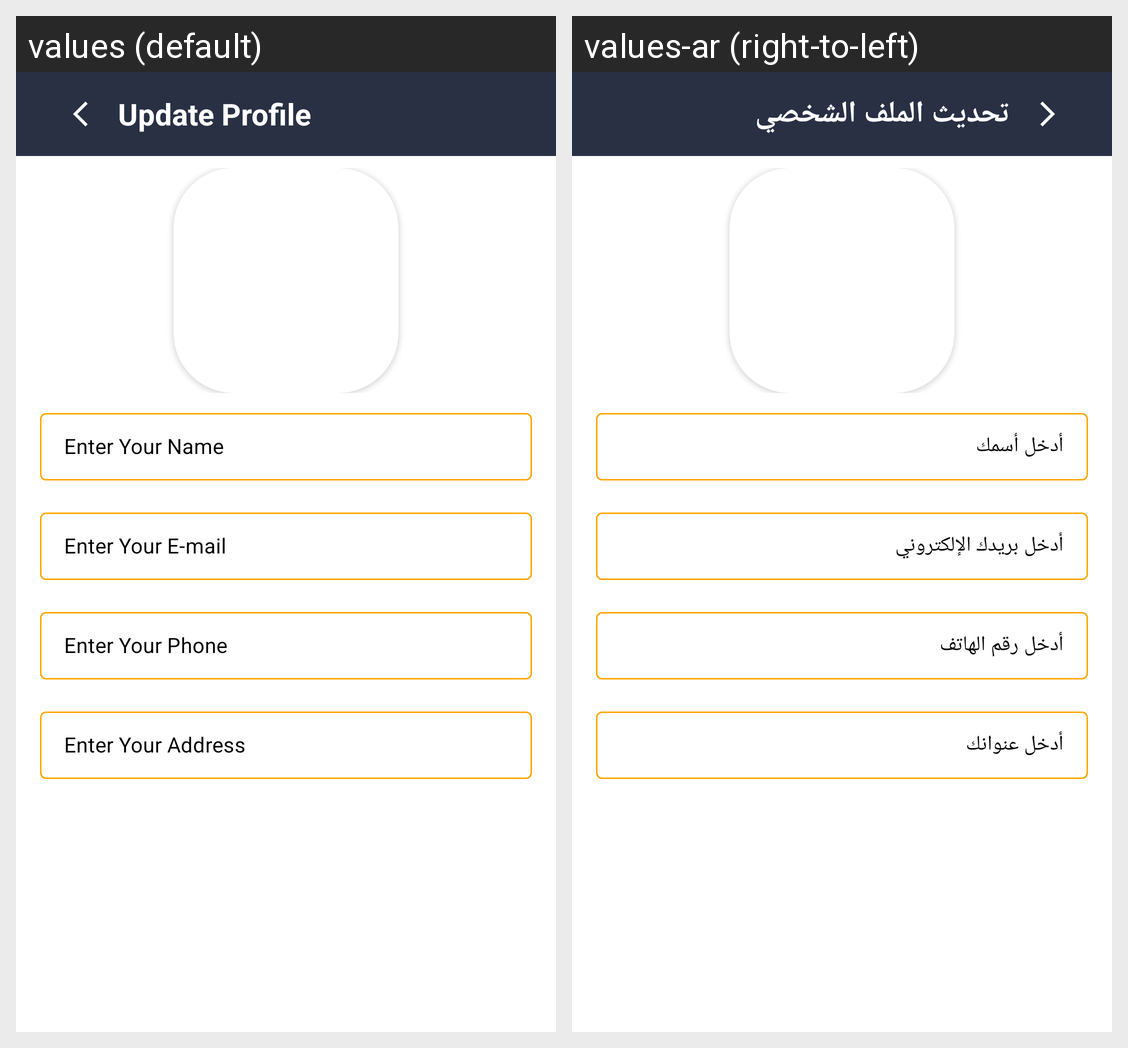

The Android screen above is rendered under two locales of the same app. Produce the string resources it draws, with the default and per-locale values.
Android screen res/layout/activity_user_update.xml rendered under 2 locales, left to right: values (default), values-ar (right-to-left). Device: Nexus 5 (rendered at 1080×1920; each locale shown at half size, 540×960, under a caption strip naming it); theme Theme.LawyerProfessionalAcademy.
Strings drawn on this screen, with the default value and each locale's value (text and hints the layout hard-codes, and strings that could not be matched under every locale, appear in the picture but are not listed):

update_profile
  values: Update Profile
  values-ar: تحديث الملف الشخصي

enter_your_name
  values: Enter Your Name
  values-ar: أدخل أسمك

enter_your_e_mail
  values: Enter Your E-mail
  values-ar: أدخل بريدك الإلكتروني

enter_your_phone
  values: Enter Your Phone
  values-ar: أدخل رقم الهاتف

enter_your_address
  values: Enter Your Address
  values-ar: أدخل عنوانك
